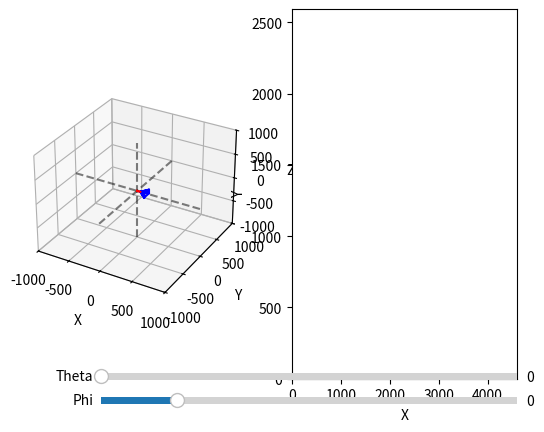

The script that saved this image:
import numpy as np

class Camera:
    def __init__(self, focal_length, resX, resY, radial_distance, pixel_size):
        self.focal_length = focal_length #Focal Length in mm
        self.resX = resX # Resolution in Pixels
        self.resY = resY # Resolution in Pixels
        self.pixel_size= pixel_size #Pixel size in mm
        self.radial_distance = radial_distance

        self.sensor_width = resX * pixel_size
        self.sensor_height = resY * pixel_size
        self.T_cam_photo = self.calculate_T_cam_photo()
        self.FOV = self.calculate_fov()
        self.calculate_T_cam_world(0, 0)

    #Function to project out a point into the 3D reference frame of the camera
    def calculate_T_cam_photo(self):
        return np.array([
            [self.focal_length/self.pixel_size, 0, self.resX/2],
            [0, self.focal_length/self.pixel_size, self.resY/2],
            [0, 0, 1]
        ])
    
    #Change from 3D point in camera reference frame to 2D point in image reference frame
    def cam_to_image(self, point):
        return np.dot(self.T_cam_photo, point[:3]/point[2])
    
    def image_to_cam(self, point, distance):
        return np.dot(np.linalg.inv(self.T_cam_photo), point)*distance
    
    def image_to_sensor_plane(self, point):
        return self.image_to_cam(point, self.focal_length)

    def calculate_fov(self):
        return [np.rad2deg(2*np.arctan(x/(2*self.focal_length))) for x in [
            self.sensor_width,
            self.sensor_height,
            np.sqrt(self.sensor_width**2 + self.sensor_height**2)
            ]]
    
    #Calculate matrix to transform camera coordinates to world coordinates (homogenous)
    def calculate_T_cam_world(self, theta, phi):
        theta_rad = np.radians(theta)
        phi_rad = np.radians(phi)

        dx = self.radial_distance*np.cos(phi_rad)*np.cos(theta_rad)
        dy = self.radial_distance*np.cos(phi_rad)*np.sin(theta_rad)
        dz = -self.radial_distance*np.sin(phi_rad)

        T_cam_world = np.linalg.inv(np.array([
        [-np.sin(theta_rad), np.cos(theta_rad), 0, 0],
        [np.sin(phi_rad) * np.cos(theta_rad), np.sin(phi_rad) * np.sin(theta_rad), np.cos(phi_rad), 0],
        [np.cos(phi_rad) * np.cos(theta_rad), np.cos(phi_rad) * np.sin(theta_rad), -np.sin(phi_rad), -self.radial_distance],
        [0, 0, 0, 1]
    ]))

        self.T_cam_world = T_cam_world

if __name__ == "__main__":
    #Create a camera object
    camera = Camera(4.74, 4608, 2592, 50, 1.4e-3)
    print(camera.FOV)

    ##VISUALIZATION CODE##
    import matplotlib.pyplot as plt
    from mpl_toolkits.mplot3d import Axes3D
    from matplotlib.widgets import Slider

    #Create a plot, 3d in the left pane, 2d in the right pane
    fig = plt.figure()
    ax3d = fig.add_subplot(121, projection='3d')
    ax2d = fig.add_subplot(122)

    # Add lines to pass through the origin for each axis
    ax3d.plot([-1000, 1000], [0, 0], [0, 0], 'k--', alpha=0.5)  # X-axis
    ax3d.plot([0, 0], [-1000, 1000], [0, 0], 'k--', alpha=0.5)  # Y-axis
    ax3d.plot([0, 0], [0, 0], [-1000, 1000], 'k--', alpha=0.5)  # Z-axis

    # Example of setting axis limits
    ax3d.set_xlim([-1000, 1000])
    ax3d.set_ylim([-1000, 1000])
    ax3d.set_zlim([-1000, 1000])
    ax3d.set_xlabel('X')
    ax3d.set_ylabel('Y')
    ax3d.set_zlabel('Z')


    ax2d.set_xlim([0, camera.resX])
    ax2d.set_ylim([0, camera.resY])
    ax2d.set_xlabel('X')
    ax2d.set_ylabel('Y')
    
    # Define the four corners of the image frame in the camera image frame
    image_corners = np.array([
        [0, 0, 1],  # Bottom-left
        [camera.resX, 0, 1],   # Bottom-right
        [camera.resX, camera.resY, 1],    # Top-right
        [0, camera.resY, 1]    # Top-left
    ])

    #project out at a distance of 100mm from the camera in the camera z direction
    cam_corners = [np.append(camera.image_to_cam(corner, 100), 1) for corner in image_corners]
    
    #Transform the corners to the world frame
    transformed_corners = [np.dot(camera.T_cam_world, corner) for corner in cam_corners]
    transformed_camera_origin = np.dot(camera.T_cam_world, np.array([0, 0, 0, 1]))
    
    #plot line connecting world origin to transformed camera origin
    ax3d.plot([0, transformed_camera_origin[0]], [0, transformed_camera_origin[1]], [0, transformed_camera_origin[2]], color='r')

    #plot lines connecting the frame
    image_frame, = ax3d.plot(
        [corner[0] for corner in transformed_corners] + [transformed_corners[0][0]], 
        [corner[1] for corner in transformed_corners] + [transformed_corners[0][1]],
        [corner[2] for corner in transformed_corners] + [transformed_corners[0][2]],
        'b-'
    )

    #plot lines connecting camera origin to each of the transformed corners
    image_cone, = ax3d.plot(
        np.array([[transformed_camera_origin[0], corner[0]] for corner in transformed_corners]).flatten(),
        np.array([[transformed_camera_origin[1], corner[1]] for corner in transformed_corners]).flatten(),
        np.array([[transformed_camera_origin[2], corner[2]] for corner in transformed_corners]).flatten(),
        'b-'
    )
    
    # Plot the vector from the origin to the world point
    vector, = ax3d.plot([0, transformed_camera_origin[0]], [0, transformed_camera_origin[1]], [0, transformed_camera_origin[2]], 'r-')

    # Create sliders for theta and phi
    ax_theta = plt.axes([0.25, 0.1, 0.65, 0.03], facecolor='lightgoldenrodyellow')
    ax_phi = plt.axes([0.25, 0.05, 0.65, 0.03], facecolor='lightgoldenrodyellow')

    theta = 0
    phi = 0
    slider_theta = Slider(ax_theta, 'Theta', 0, 360, valinit=theta)
    slider_phi = Slider(ax_phi, 'Phi', -20, 90, valinit=phi)

    def update(val):
        theta = slider_theta.val
        phi = slider_phi.val
        camera.calculate_T_cam_world(theta, phi)

        #Update Camera Frame in world coordinates
        transformed_corners = [np.dot(camera.T_cam_world, corner) for corner in cam_corners]
        transformed_camera_origin = np.dot(camera.T_cam_world, np.array([0, 0, 0, 1]))

        #Update the 3D plot
        #Vector
        vector.set_data([0, transformed_camera_origin[0]], [0, transformed_camera_origin[1]])
        vector.set_3d_properties([0, transformed_camera_origin[2]])

        #Image Frame
        image_frame.set_data(
            [corner[0] for corner in transformed_corners] + [transformed_corners[0][0]], 
            [corner[1] for corner in transformed_corners] + [transformed_corners[0][1]]
        )
        image_frame.set_3d_properties(
            [corner[2] for corner in transformed_corners] + [transformed_corners[0][2]]
        )

        #image cone
        image_cone.set_data(
            np.array([[transformed_camera_origin[0], corner[0]] for corner in transformed_corners]).flatten(),
            np.array([[transformed_camera_origin[1], corner[1]] for corner in transformed_corners]).flatten()
        )
        image_cone.set_3d_properties(
            np.array([[transformed_camera_origin[2], corner[2]] for corner in transformed_corners]).flatten()
        )
        
        fig.canvas.draw_idle()

    # Connect sliders to update function
    slider_theta.on_changed(update)
    slider_phi.on_changed(update)
    plt.show()
    